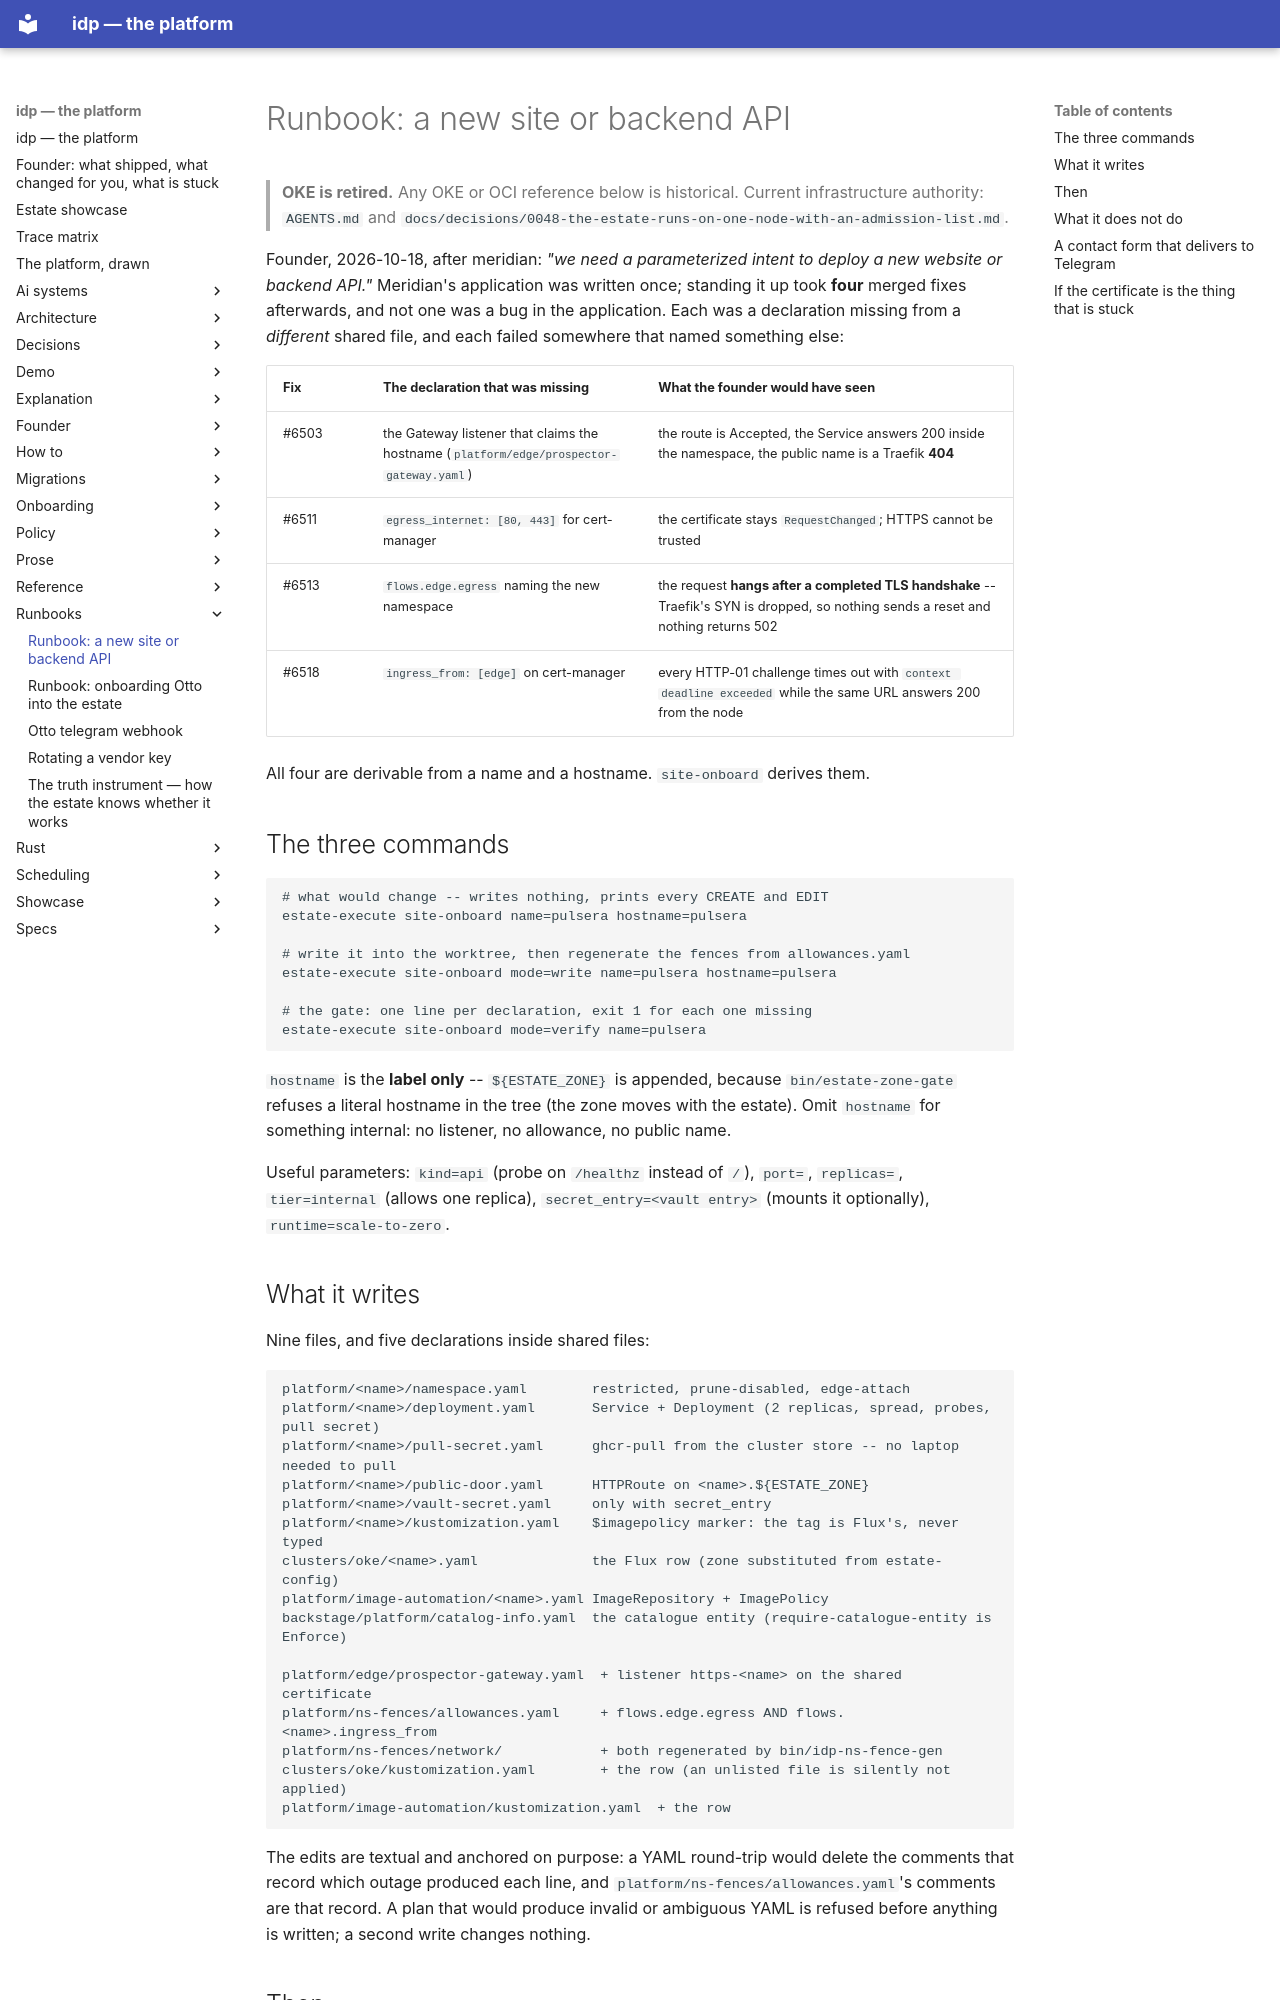

repository: chidionyema/idp · page: runbooks/new-site/index.html · generator: mkdocs

# Runbook: a new site or backend API

> **OKE is retired.** Any OKE or OCI reference below is historical. Current infrastructure authority: `AGENTS.md` and `docs/decisions/0048-the-estate-runs-on-one-node-with-an-admission-list.md`.

Founder, 2026-10-18, after meridian: *"we need a parameterized intent to deploy a new website or
backend API."* Meridian's application was written once; standing it up took **four** merged fixes
afterwards, and not one was a bug in the application. Each was a declaration missing from a
*different* shared file, and each failed somewhere that named something else:

| Fix | The declaration that was missing | What the founder would have seen |
|-----|----------------------------------|----------------------------------|
| #6503 | the Gateway listener that claims the hostname (`platform/edge/prospector-gateway.yaml`) | the route is Accepted, the Service answers 200 inside the namespace, the public name is a Traefik **404** |
| #6511 | `egress_internet: [80, 443]` for cert-manager | the certificate stays `RequestChanged`; HTTPS cannot be trusted |
| #6513 | `flows.edge.egress` naming the new namespace | the request **hangs after a completed TLS handshake** -- Traefik's SYN is dropped, so nothing sends a reset and nothing returns 502 |
| #6518 | `ingress_from: [edge]` on cert-manager | every HTTP-01 challenge times out with `context deadline exceeded` while the same URL answers 200 from the node |

All four are derivable from a name and a hostname. `site-onboard` derives them.

## The three commands

```bash
# what would change -- writes nothing, prints every CREATE and EDIT
estate-execute site-onboard name=pulsera hostname=pulsera

# write it into the worktree, then regenerate the fences from allowances.yaml
estate-execute site-onboard mode=write name=pulsera hostname=pulsera

# the gate: one line per declaration, exit 1 for each one missing
estate-execute site-onboard mode=verify name=pulsera
```

`hostname` is the **label only** -- `${ESTATE_ZONE}` is appended, because
`bin/estate-zone-gate` refuses a literal hostname in the tree (the zone moves with the estate).
Omit `hostname` for something internal: no listener, no allowance, no public name.

Useful parameters: `kind=api` (probe on `/healthz` instead of `/`), `port=`, `replicas=`,
`tier=internal` (allows one replica), `secret_entry=<vault entry>` (mounts it optionally),
`runtime=scale-to-zero`.

## What it writes

Nine files, and five declarations inside shared files:

```
platform/<name>/namespace.yaml        restricted, prune-disabled, edge-attach
platform/<name>/deployment.yaml       Service + Deployment (2 replicas, spread, probes, pull secret)
platform/<name>/pull-secret.yaml      ghcr-pull from the cluster store -- no laptop needed to pull
platform/<name>/public-door.yaml      HTTPRoute on <name>.${ESTATE_ZONE}
platform/<name>/vault-secret.yaml     only with secret_entry
platform/<name>/kustomization.yaml    $imagepolicy marker: the tag is Flux's, never typed
clusters/oke/<name>.yaml              the Flux row (zone substituted from estate-config)
platform/image-automation/<name>.yaml ImageRepository + ImagePolicy
backstage/platform/catalog-info.yaml  the catalogue entity (require-catalogue-entity is Enforce)

platform/edge/prospector-gateway.yaml  + listener https-<name> on the shared certificate
platform/ns-fences/allowances.yaml     + flows.edge.egress AND flows.<name>.ingress_from
platform/ns-fences/network/            + both regenerated by bin/idp-ns-fence-gen
clusters/oke/kustomization.yaml        + the row (an unlisted file is silently not applied)
platform/image-automation/kustomization.yaml  + the row
```

The edits are textual and anchored on purpose: a YAML round-trip would delete the comments that
record which outage produced each line, and `platform/ns-fences/allowances.yaml`'s comments are
that record. A plan that would produce invalid or ambiguous YAML is refused before anything is
written; a second write changes nothing.
